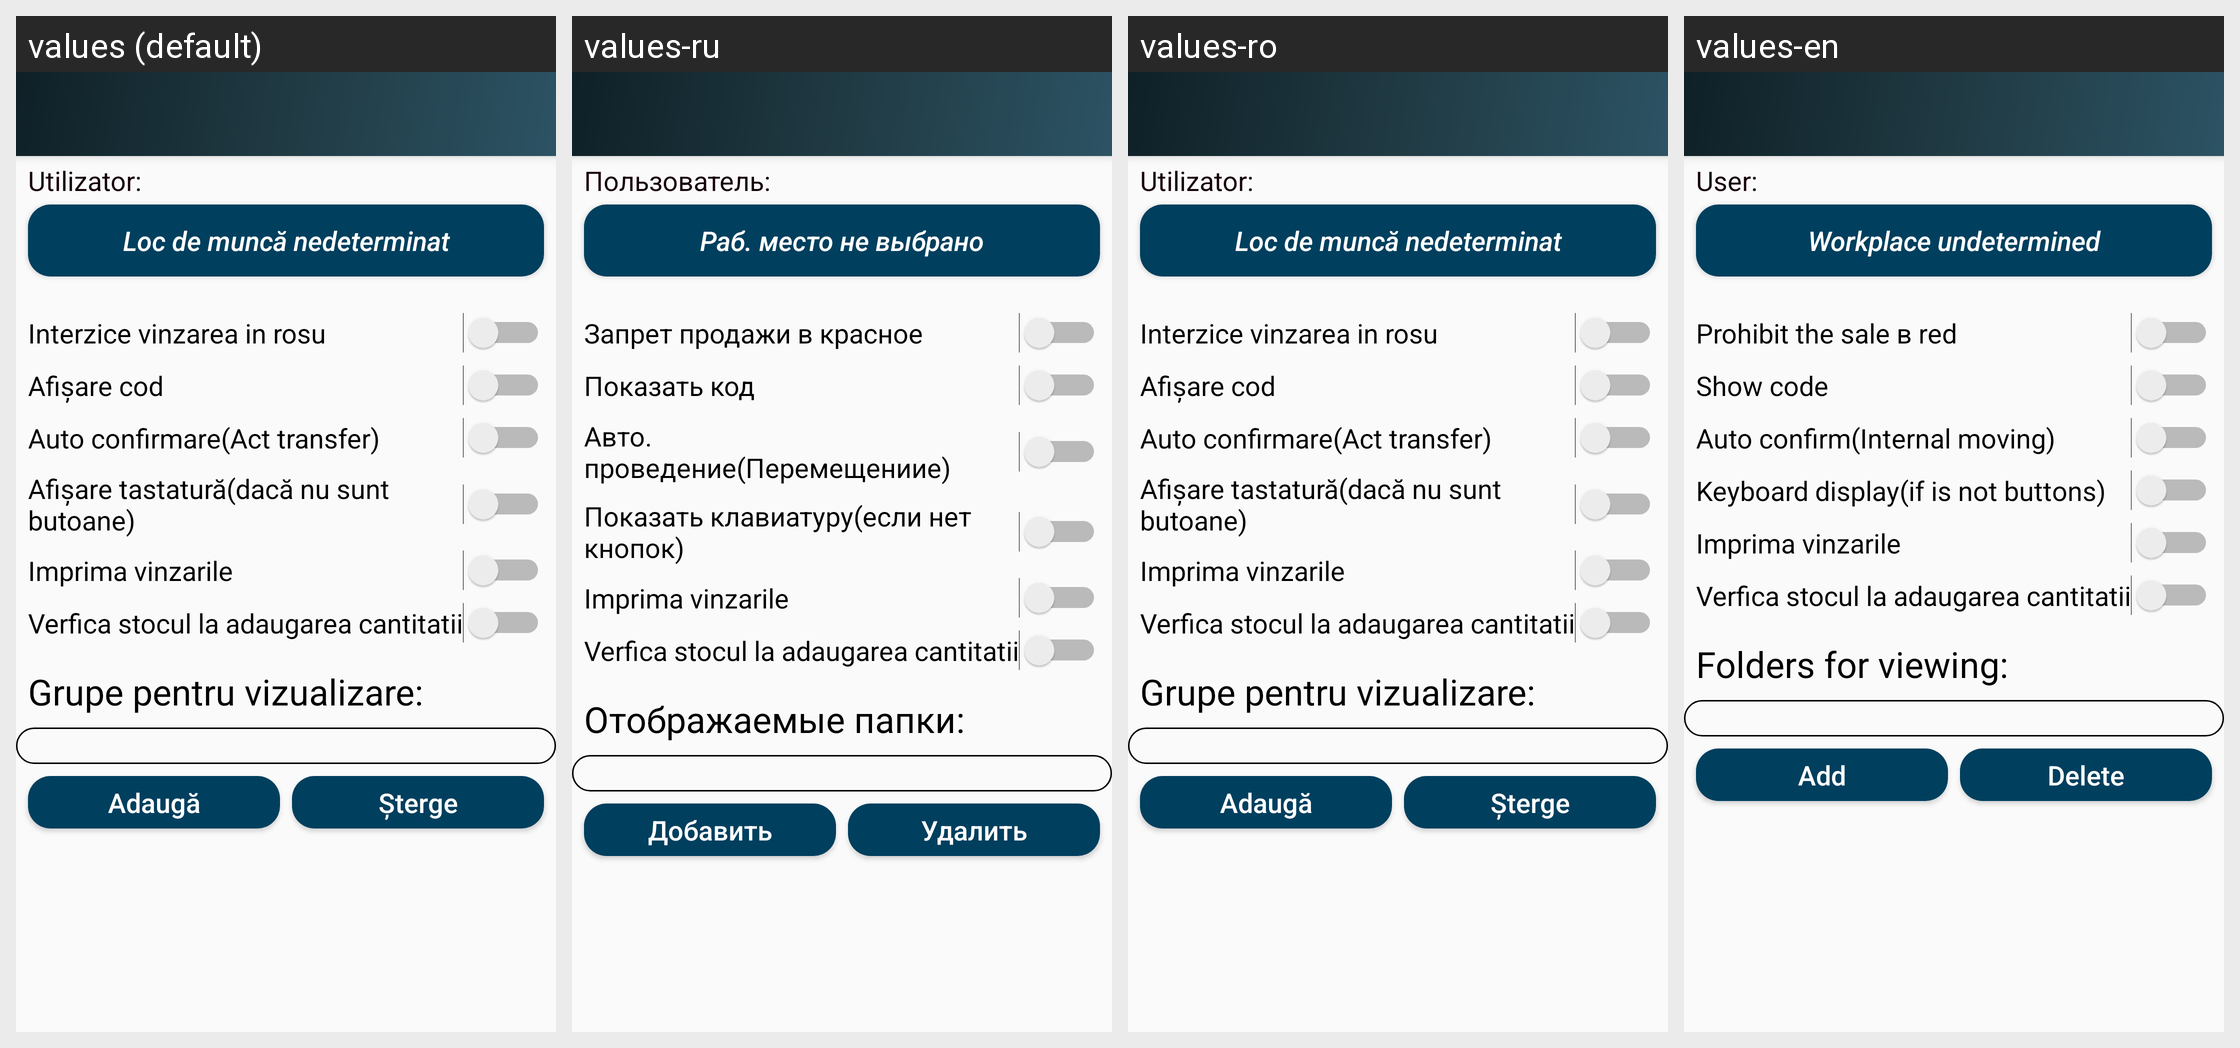

For this localized Android screen grid, give each drawn string resource with its value in every locale shown.
Android screen res/layout/app_bar_workplace.xml rendered under 4 locales, left to right: values (default), values-ru, values-ro, values-en. Device: Nexus 5 (rendered at 1080×1920; each locale shown at half size, 540×960, under a caption strip naming it); theme AppTheme.
Strings drawn on this screen, with the default value and each locale's value (text and hints the layout hard-codes, and strings that could not be matched under every locale, appear in the picture but are not listed):

btn_loc_de_munca_nedeterminat_workplace
  values: Loc de muncă nedeterminat
  values-ru: Раб. место не выбрано
  values-ro: Loc de muncă nedeterminat
  values-en: Workplace undetermined

txt_utilizator_workplace
  values: Utilizator:
  values-ru: Пользователь:
  values-ro: Utilizator:
  values-en: User:

txt_verifica_stoc_vinzare
  values: Interzice vinzarea in rosu
  values-ru: Запрет продажи в красное
  values-ro: Interzice vinzarea in rosu
  values-en: Prohibit the sale в red

switch_afisare_cod_workpalce
  values: Afișare cod
  values-ru: Показать код
  values-ro: Afișare cod
  values-en: Show code

switch_auto_confirmare_act_transfer
  values: Auto confirmare(Act transfer)
  values-ru: Авто. проведение(Перемещениие)
  values-ro: Auto confirmare(Act transfer)
  values-en: Auto confirm(Internal moving)

switch_afisare_tastatura_workplace
  values: Afișare tastatură(dacă nu sunt butoane)
  values-ru: Показать клавиатуру(если нет кнопок)
  values-ro: Afișare tastatură(dacă nu sunt butoane)
  values-en: Keyboard display(if is not buttons)

txt_grupe_pentru_vizualizare_workplace
  values: Grupe pentru vizualizare:
  values-ru: Отображаемые папки:
  values-ro: Grupe pentru vizualizare:
  values-en: Folders for viewing:

txt_adauga_count_inventroy
  values: Adaugă
  values-ru: Добавить
  values-ro: Adaugă
  values-en: Add

btn_sterge_workplace
  values: Șterge
  values-ru: Удалить
  values-ro: Șterge
  values-en: Delete
